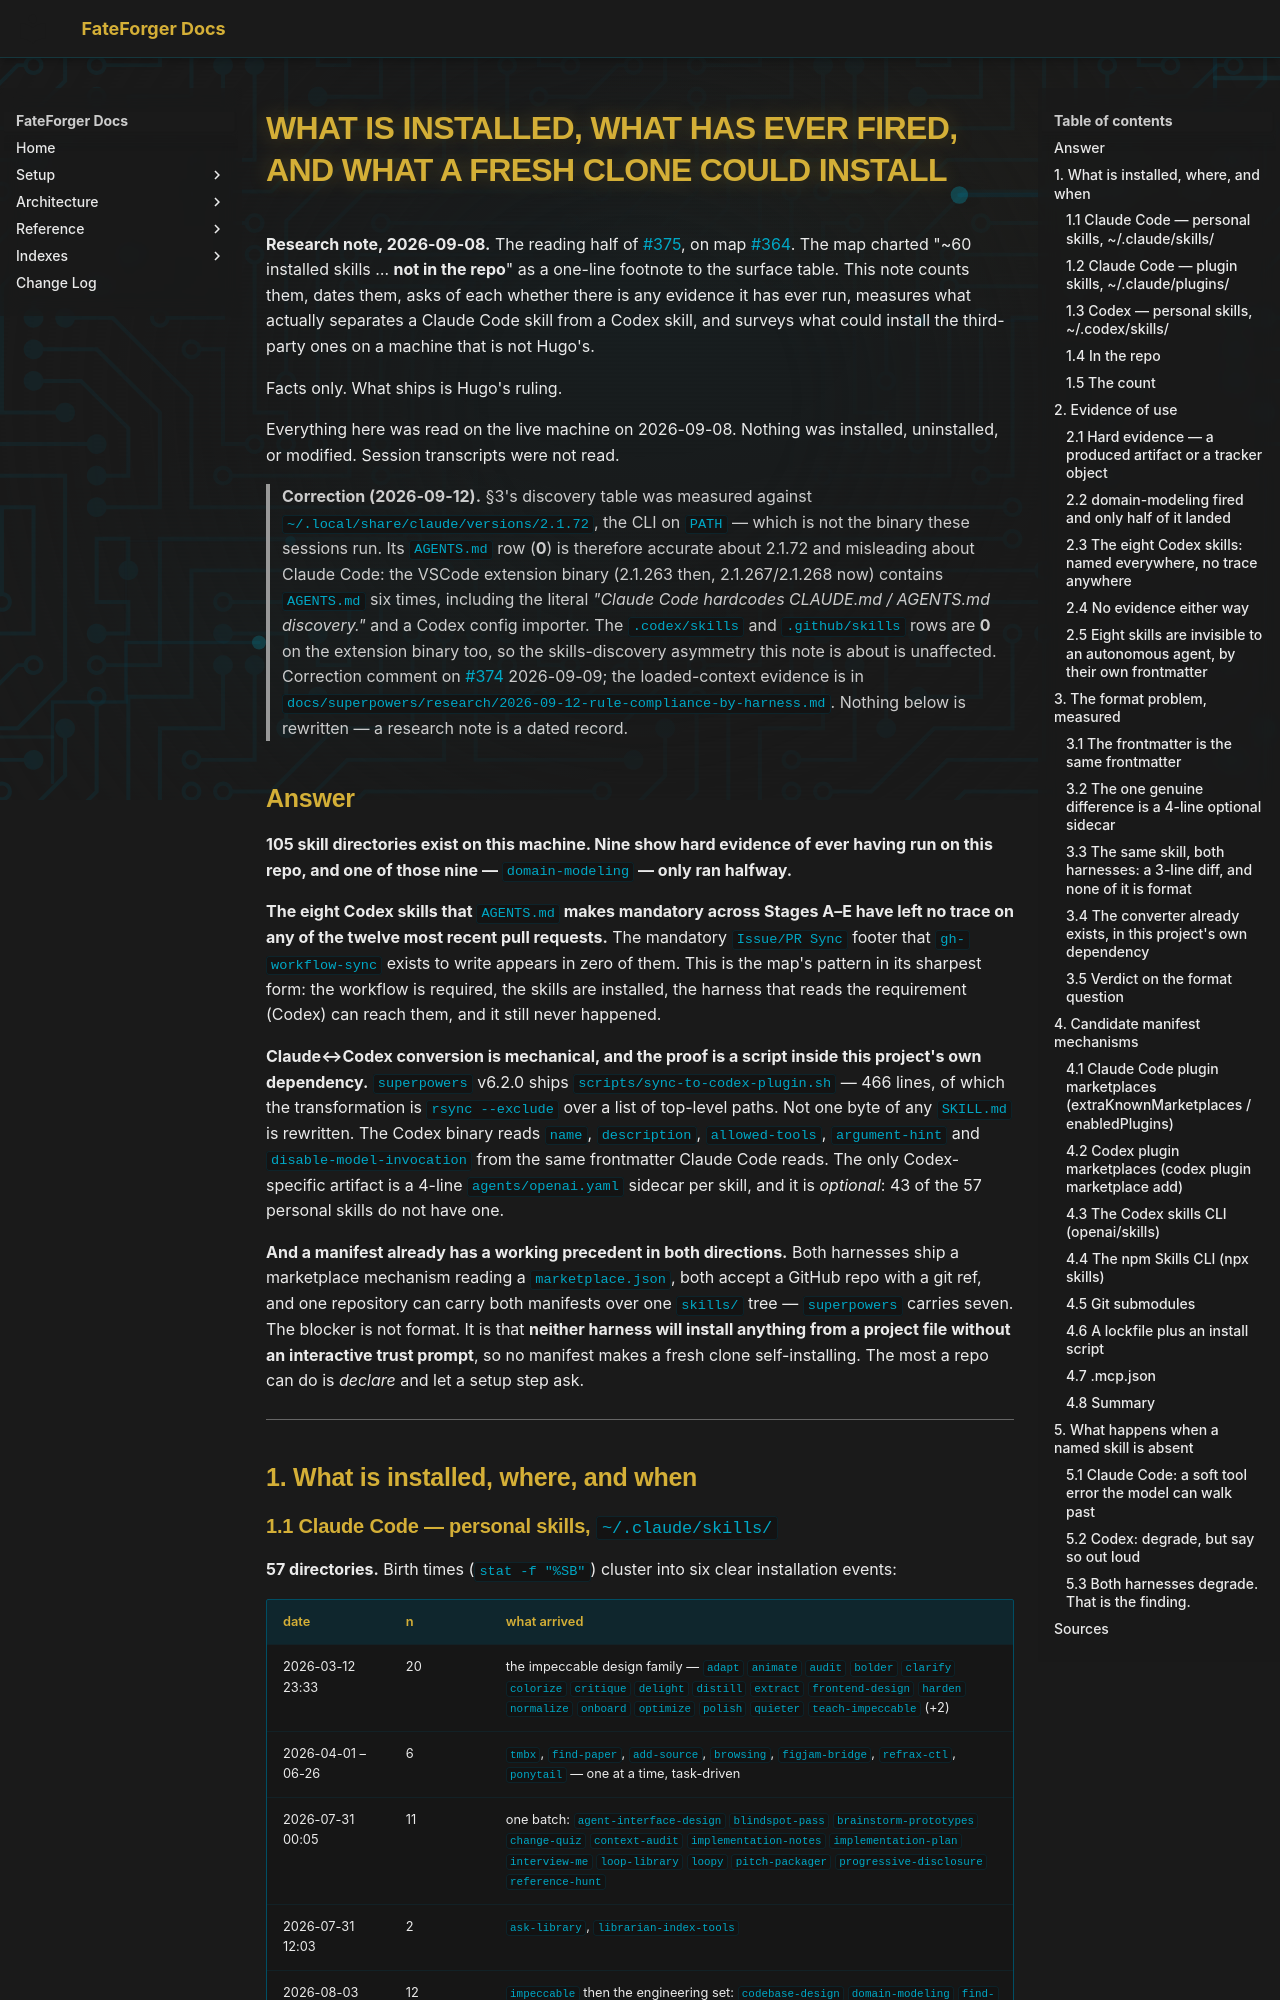

repository: hugocool/FateForger · page: superpowers/research/2026-09-08-skills-inventory-and-manifest/index.html · generator: mkdocs

# What is installed, what has ever fired, and what a fresh clone could install

**Research note, 2026-09-08.** The reading half of
[#375](https://github.com/hugocool/FateForger/issues/375), on map
[#364](https://github.com/hugocool/FateForger/issues/364). The map charted
"~60 installed skills … **not in the repo**" as a one-line footnote to the
surface table. This note counts them, dates them, asks of each whether there is
any evidence it has ever run, measures what actually separates a Claude Code
skill from a Codex skill, and surveys what could install the third-party ones on
a machine that is not Hugo's.

Facts only. What ships is Hugo's ruling.

Everything here was read on the live machine on 2026-09-08. Nothing was
installed, uninstalled, or modified. Session transcripts were not read.

> **Correction (2026-09-12).** §3's discovery table was measured against
> `~/.local/share/claude/versions/2.1.72`, the CLI on `PATH` — which is not the
> binary these sessions run. Its `AGENTS.md` row (**0**) is therefore accurate
> about 2.1.72 and misleading about Claude Code: the VSCode extension binary
> (2.1.263 then, 2.1.267/2.1.268 now) contains `AGENTS.md` six times, including
> the literal *"Claude Code hardcodes CLAUDE.md / AGENTS.md discovery."* and a
> Codex config importer. The `.codex/skills` and `.github/skills` rows are **0**
> on the extension binary too, so the skills-discovery asymmetry this note is
> about is unaffected. Correction comment on
> [#374](https://github.com/hugocool/FateForger/issues/374) 2026-09-09; the
> loaded-context evidence is in
> `docs/superpowers/research/2026-09-12-rule-compliance-by-harness.md`. Nothing
> below is rewritten — a research note is a dated record.

## Answer

**105 skill directories exist on this machine. Nine show hard evidence of ever
having run on this repo, and one of those nine — `domain-modeling` — only ran
halfway.**

**The eight Codex skills that `AGENTS.md` makes mandatory across Stages A–E have
left no trace on any of the twelve most recent pull requests.** The mandatory
`Issue/PR Sync` footer that `gh-workflow-sync` exists to write appears in zero
of them. This is the map's pattern in its sharpest form: the workflow is
required, the skills are installed, the harness that reads the requirement
(Codex) can reach them, and it still never happened.

**Claude↔Codex conversion is mechanical, and the proof is a script inside this
project's own dependency.** `superpowers` v6.2.0 ships
`scripts/sync-to-codex-plugin.sh` — 466 lines, of which the transformation is
`rsync --exclude` over a list of top-level paths. Not one byte of any `SKILL.md`
is rewritten. The Codex binary reads `name`, `description`, `allowed-tools`,
`argument-hint` and `disable-model-invocation` from the same frontmatter Claude
Code reads. The only Codex-specific artifact is a 4-line
`agents/openai.yaml` sidecar per skill, and it is *optional*: 43 of the 57
personal skills do not have one.

**And a manifest already has a working precedent in both directions.** Both
harnesses ship a marketplace mechanism reading a `marketplace.json`, both accept
a GitHub repo with a git ref, and one repository can carry both manifests over
one `skills/` tree — `superpowers` carries seven. The blocker is not format. It
is that **neither harness will install anything from a project file without an
interactive trust prompt**, so no manifest makes a fresh clone self-installing.
The most a repo can do is *declare* and let a setup step ask.

---

## 1. What is installed, where, and when
